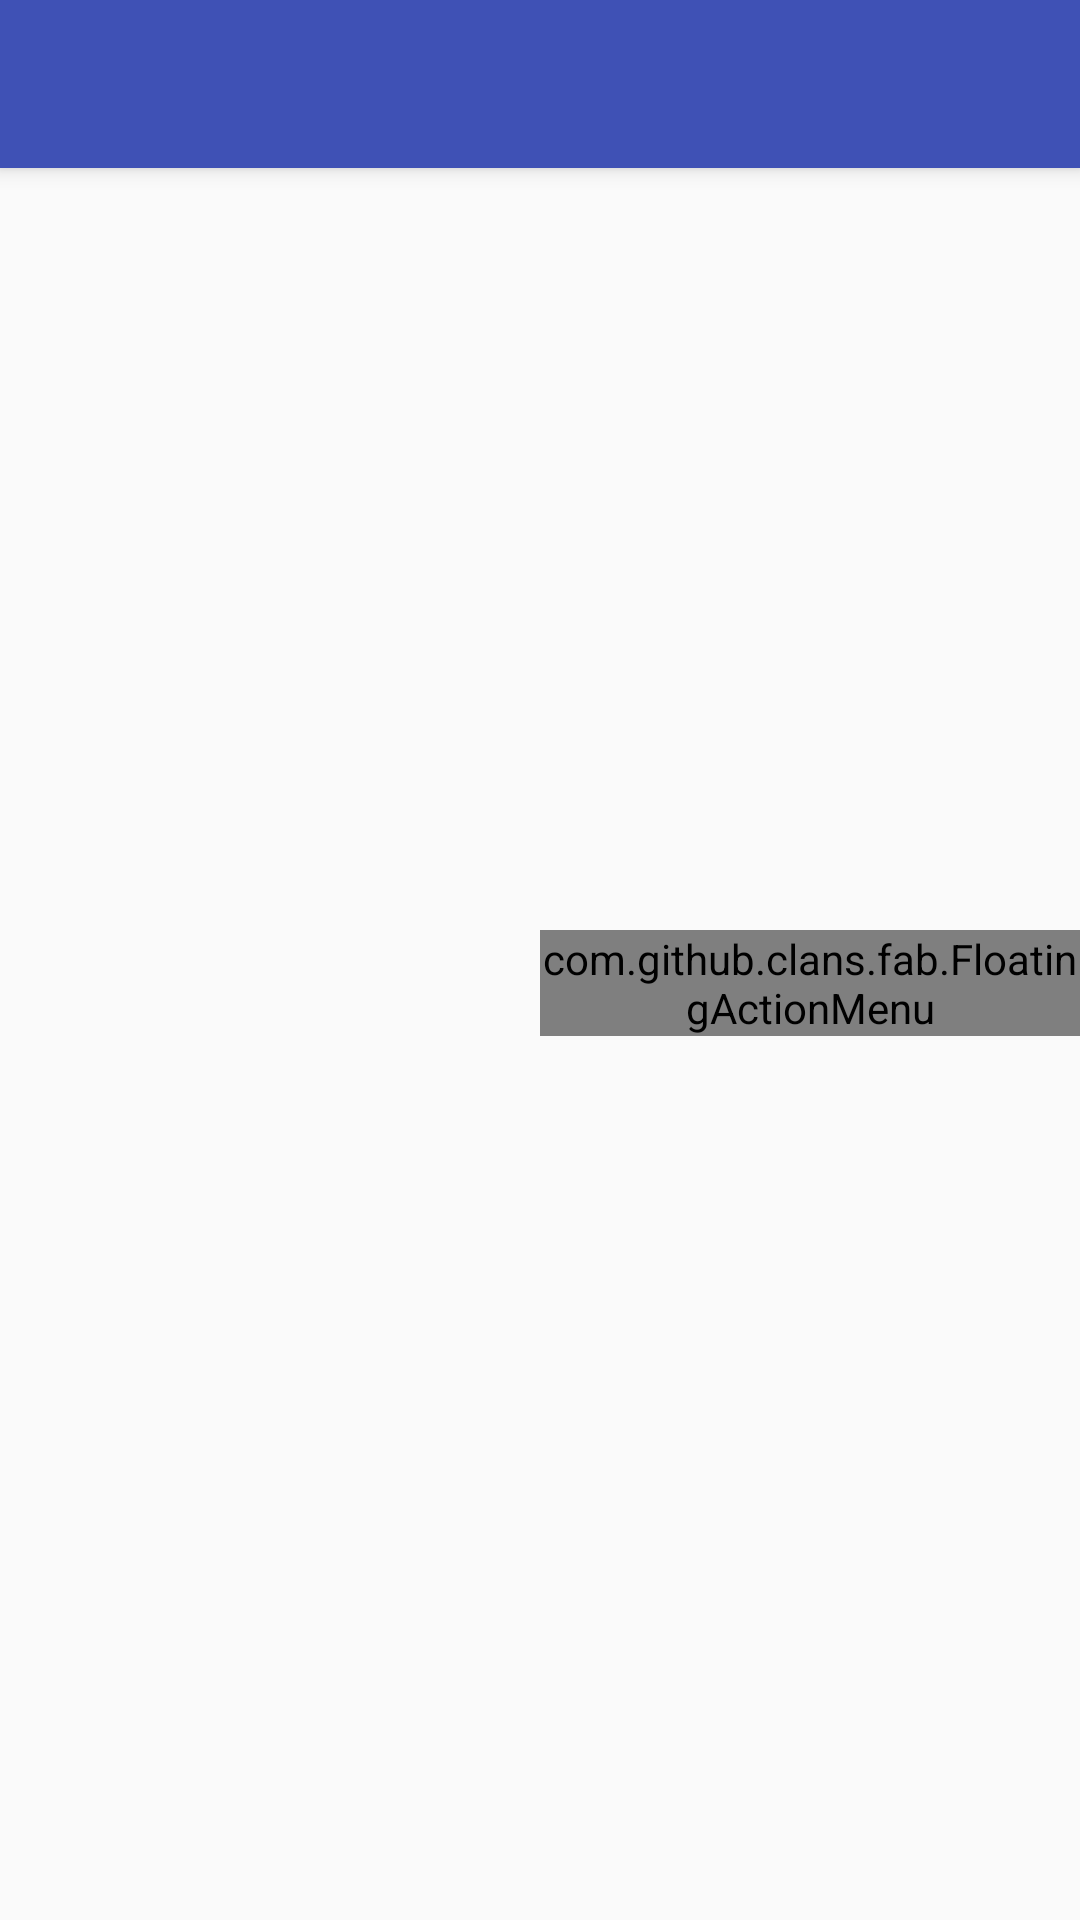

Reconstruct the res/layout file that produces this screen, plus the resources it refers to.
<!-- AndroidManifest.xml: activity theme AppTheme.NoActionBar -->
<!-- res/layout/activity_main.xml -->
<?xml version="1.0" encoding="utf-8"?>
<android.support.design.widget.CoordinatorLayout xmlns:android="http://schemas.android.com/apk/res/android"
    xmlns:app="http://schemas.android.com/apk/res-auto"
    xmlns:fab="http://schemas.android.com/apk/res-auto"
    xmlns:tools="http://schemas.android.com/tools"
    android:layout_width="match_parent"
    android:layout_height="match_parent"
    android:fitsSystemWindows="true"
    tools:context=".activity.MainActivity">

    <android.support.design.widget.AppBarLayout
        android:layout_width="match_parent"
        android:layout_height="wrap_content"
        android:theme="@style/AppTheme.AppBarOverlay">

        <android.support.v7.widget.Toolbar
            android:id="@+id/toolbar"
            android:layout_width="match_parent"
            android:layout_height="?attr/actionBarSize"
            android:background="?attr/colorPrimary"
            app:popupTheme="@style/AppTheme.PopupOverlay" />

    </android.support.design.widget.AppBarLayout>

    <include layout="@layout/content_main" />


    <com.github.clans.fab.FloatingActionMenu
        android:id="@+id/menu_yellow"
        android:layout_width="wrap_content"
        android:layout_height="wrap_content"
        android:layout_marginLeft="180dp"
        android:layout_marginTop="310dp"
        fab:menu_animationDelayPerItem="0"
        fab:menu_colorNormal="#FFB805"
        fab:menu_colorPressed="#F2AB00"
        fab:menu_colorRipple="#D99200"
        fab:menu_labels_hideAnimation="@anim/jump_to_down"
        fab:menu_labels_showAnimation="@anim/jump_from_down"
        fab:menu_labels_style="@style/MenuLabelsStyle"
        fab:menu_shadowColor="#444">

        <com.github.clans.fab.FloatingActionButton
            android:id="@+id/floating_btn_search"
            style="@style/MenuButtonsStyle"
            android:layout_width="wrap_content"
            android:layout_height="wrap_content"
            android:src="@drawable/ic_send_sms"
            fab:fab_label="search sms" />

        <com.github.clans.fab.FloatingActionButton
            android:id="@+id/floating_btn_group_by"
            style="@style/MenuButtonsStyle"
            android:layout_width="wrap_content"
            android:layout_height="wrap_content"
            android:src="@drawable/ic_group_by"
            fab:fab_label="upload sms" />

        <com.github.clans.fab.FloatingActionButton
            android:id="@+id/floating_btn_send_sms"
            style="@style/MenuButtonsStyle"
            android:layout_width="wrap_content"
            android:layout_height="wrap_content"
            android:src="@drawable/ic_find"
            fab:fab_label="send sms" />

    </com.github.clans.fab.FloatingActionMenu>

    <RelativeLayout
        android:id="@+id/rl_progressbar_container"
        android:layout_width="match_parent"
        android:layout_height="match_parent"
        android:visibility="gone">
        <include layout="@layout/progress_bar_layout"/>
    </RelativeLayout>

</android.support.design.widget.CoordinatorLayout>
<!-- res/layout/content_main.xml (included above) -->
<?xml version="1.0" encoding="utf-8"?>
<RelativeLayout xmlns:android="http://schemas.android.com/apk/res/android"
    xmlns:app="http://schemas.android.com/apk/res-auto"
    xmlns:tools="http://schemas.android.com/tools"
    android:layout_width="match_parent"
    android:layout_height="match_parent"
    android:paddingTop="8dp"
    app:layout_behavior="@string/appbar_scrolling_view_behavior"
    tools:context=".activity.MainActivity"
    tools:showIn="@layout/activity_main">

    <android.support.v7.widget.RecyclerView
        android:id="@+id/rv_sms_list"
        android:layout_width="match_parent"
        android:layout_height="match_parent">
    </android.support.v7.widget.RecyclerView>

    <TextView
        android:id="@+id/tv_no_sms"
        android:layout_width="match_parent"
        android:layout_height="wrap_content"
        android:text="NO SMS"
        android:gravity="center"
        android:layout_centerInParent="true"
        android:textSize="18sp"
        android:textColor="@android:color/black"
        android:visibility="gone"/>
</RelativeLayout>
<!-- res/layout/progress_bar_layout.xml (included above) -->
<RelativeLayout xmlns:android="http://schemas.android.com/apk/res/android"
    xmlns:tools="http://schemas.android.com/tools"
    android:id="@+id/rl_loading"
    android:layout_width="match_parent"
    android:layout_height="match_parent"
    android:background="@color/gray_transparent"
    android:clickable="true"
    android:elevation="4dp"
    android:visibility="visible"
    tools:visibility="visible">

    <android.support.v7.widget.CardView
        xmlns:card_view="http://schemas.android.com/apk/res-auto"
        android:layout_width="163dp"
        android:layout_height="148dp"
        android:layout_centerInParent="true"
        card_view:cardBackgroundColor="@color/gray"
        card_view:cardCornerRadius="3dp">

        <RelativeLayout
            android:layout_width="match_parent"
            android:layout_height="match_parent">

            <ProgressBar
                android:id="@+id/progress_bar"
                android:layout_width="68dp"
                android:layout_height="68dp"
                android:layout_centerHorizontal="true"
                android:layout_marginTop="17dp"
                android:indeterminate="true" />

            <TextView
                android:id="@+id/tv_loading_message"
                android:layout_width="match_parent"
                android:layout_height="wrap_content"
                android:layout_below="@id/progress_bar"
                android:layout_margin="10dp"
                android:gravity="center"
                android:text="Loading SMS"
                android:textColor="@color/black" />

        </RelativeLayout>

    </android.support.v7.widget.CardView>

</RelativeLayout>
<!-- resources referenced by this layout -->
<resources>
  <color name="black">#FF000000</color>
  <color name="gray">#ebebeb</color>
  <color name="gray_transparent">#c2292929</color>
  <style name="AppTheme.AppBarOverlay" parent="ThemeOverlay.AppCompat.Dark.ActionBar" />
  <style name="AppTheme.PopupOverlay" parent="ThemeOverlay.AppCompat.Light" />
  <style name="MenuButtonsStyle">
          <item name="fab_size">mini</item>
          <item name="fab_showAnimation">@anim/jump_from_down</item>
          <item name="fab_hideAnimation">@anim/jump_to_down</item>
          <item name="fab_shadowColor">#444</item>
          <item name="fab_colorNormal">#FFB805</item>
          <item name="fab_colorPressed">#F2AB00</item>
          <item name="fab_colorRipple">#D99200</item>
      </style>
  <style name="MenuLabelsStyle">
          <item name="android:background">@drawable/fab_label_background</item>
          <item name="android:textColor">#FFFFFF</item>
          <item name="android:textSize">14sp</item>
          <item name="android:maxLines">2</item>
          <item name="android:ellipsize">end</item>
      </style>
  <style name="AppTheme.NoActionBar">
          <item name="windowActionBar">false</item>
          <item name="windowNoTitle">true</item>
      </style>
</resources>
